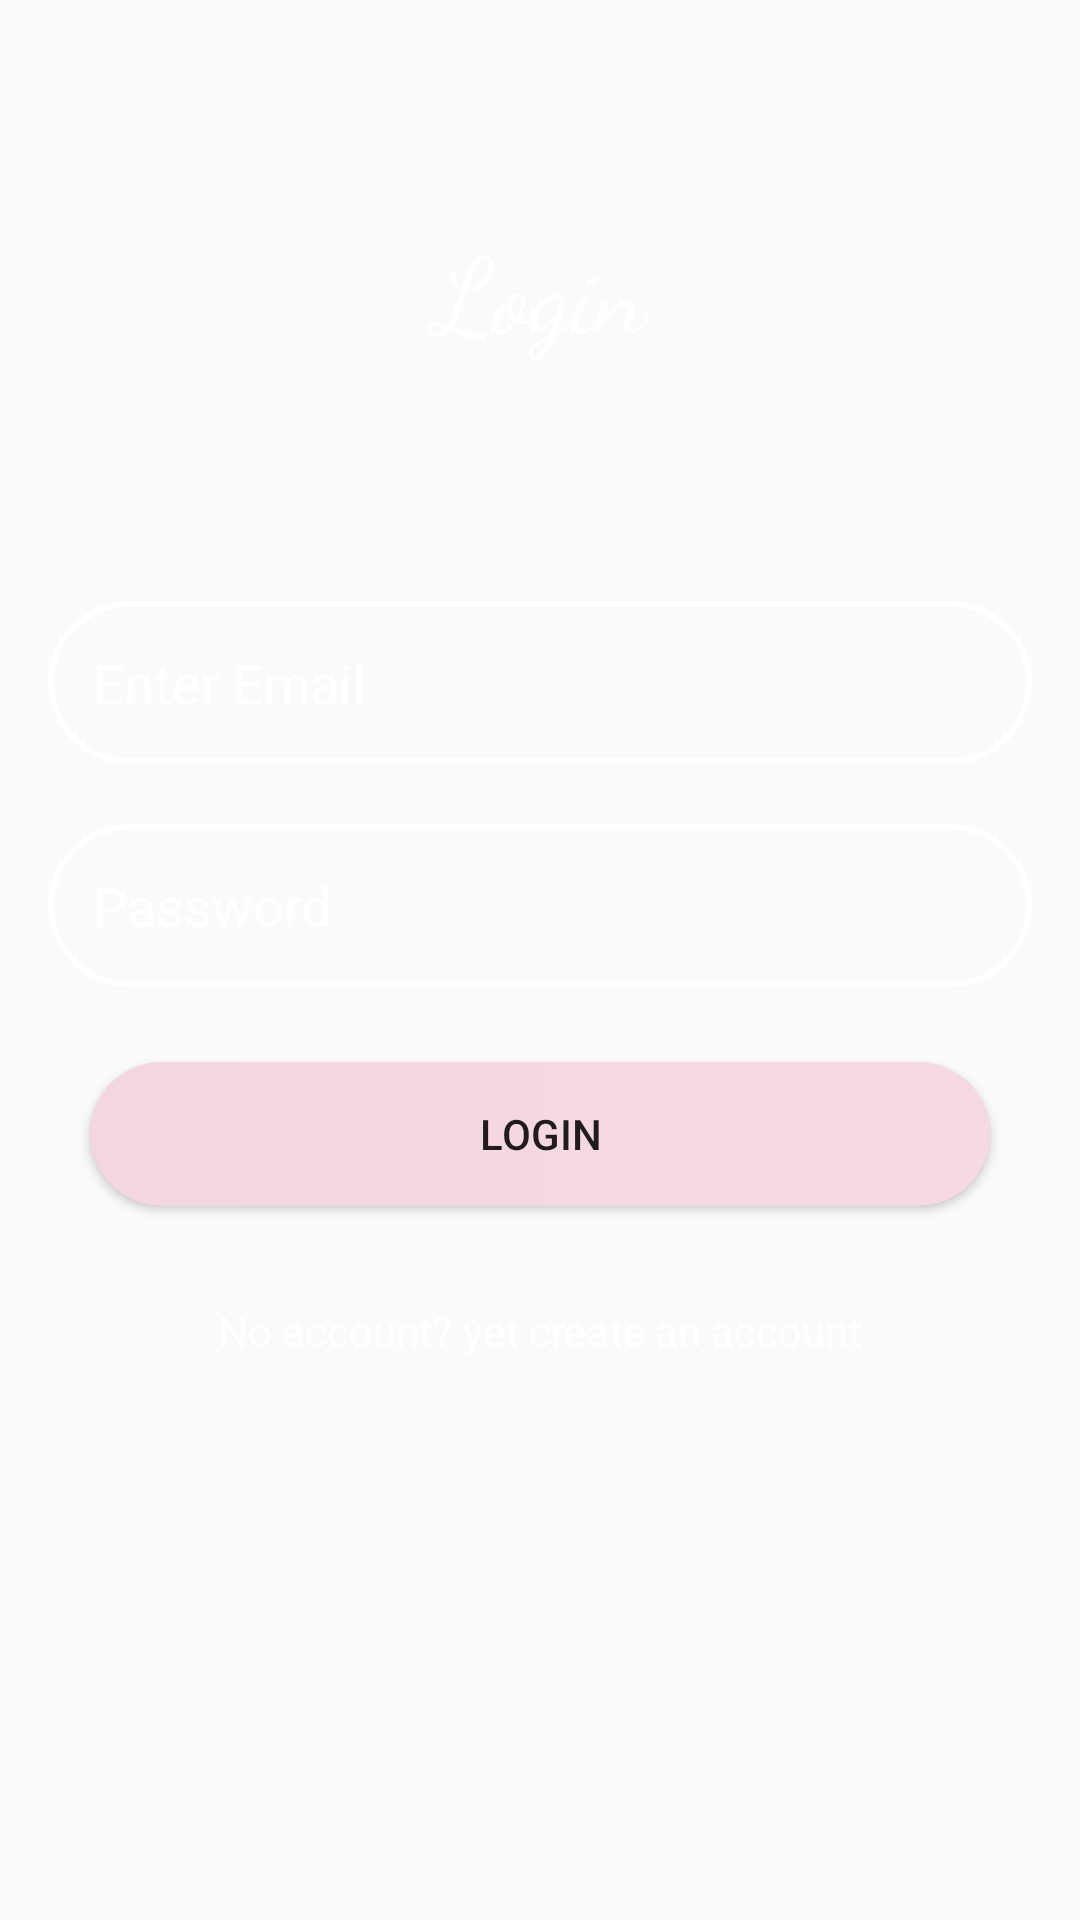

This screen was rendered from an Android layout file. Write that file and the resources it references.
<!-- AndroidManifest.xml: application theme Theme.ObjectDetector -->
<!-- res/layout/fragment_login.xml -->
<?xml version="1.0" encoding="utf-8"?>
<androidx.constraintlayout.widget.ConstraintLayout xmlns:android="http://schemas.android.com/apk/res/android"
    xmlns:app="http://schemas.android.com/apk/res-auto"
    xmlns:tools="http://schemas.android.com/tools"
    android:id="@+id/frameLayout"
    android:layout_width="match_parent"
    android:layout_height="match_parent"
    android:background="@drawable/back"
    tools:context=".LoginFragment" >

    <TextView
        android:id="@+id/textView"
        android:layout_width="0dp"
        android:layout_height="wrap_content"
        android:layout_marginStart="16dp"
        android:layout_marginTop="72dp"
        android:layout_marginEnd="16dp"
        android:fontFamily="cursive"
        android:text="Login"
        android:textAlignment="center"
        android:textColor="@color/white"
        android:textSize="35sp"
        app:layout_constraintEnd_toEndOf="parent"
        app:layout_constraintHorizontal_bias="0.0"
        app:layout_constraintStart_toStartOf="parent"
        app:layout_constraintTop_toTopOf="parent" />

    <EditText
        android:id="@+id/editEmail"
        android:layout_width="0dp"
        android:layout_height="wrap_content"
        android:layout_marginStart="16dp"
        android:layout_marginTop="80dp"
        android:layout_marginEnd="16dp"
        android:background="@drawable/input_bg"
        android:ems="10"
        android:hint="Enter Email"
        android:inputType="textEmailAddress"
        android:padding="15dp"
        android:textColor="#FFFFFF"
        android:textColorHint="#FFFFFF"
        app:layout_constraintEnd_toEndOf="parent"
        app:layout_constraintStart_toStartOf="parent"
        app:layout_constraintTop_toBottomOf="@+id/textView" />

    <EditText
        android:id="@+id/editPass"
        android:layout_width="0dp"
        android:layout_height="wrap_content"
        android:layout_marginStart="16dp"
        android:layout_marginTop="20dp"
        android:layout_marginEnd="16dp"
        android:background="@drawable/input_bg"
        android:ems="10"
        android:hint="Password"
        android:inputType="textPassword"
        android:padding="15dp"
        android:textColor="#FFFFFF"
        android:textColorHint="#FFFFFF"
        app:layout_constraintEnd_toEndOf="parent"
        app:layout_constraintHorizontal_bias="0.0"
        app:layout_constraintStart_toStartOf="parent"
        app:layout_constraintTop_toBottomOf="@+id/editEmail" />

    <Button
        android:id="@+id/fabLogin"
        android:layout_width="0dp"
        android:layout_height="wrap_content"
        android:layout_marginStart="30dp"
        android:layout_marginTop="25dp"
        android:layout_marginEnd="30dp"
        android:background="@drawable/btn_bg"
        android:text="login"
        app:layout_constraintEnd_toEndOf="parent"
        app:layout_constraintStart_toStartOf="parent"
        app:layout_constraintTop_toBottomOf="@+id/editPass" />

    <TextView
        android:id="@+id/textCreateAccount"
        android:layout_width="0dp"
        android:layout_height="wrap_content"
        android:layout_marginStart="16dp"
        android:layout_marginTop="28dp"
        android:layout_marginEnd="16dp"
        android:padding="4dp"
        android:text="No account? yet create an account"
        android:textAlignment="center"
        android:textColor="#FFFFFF"
        app:layout_constraintEnd_toEndOf="parent"
        app:layout_constraintHorizontal_bias="0.0"
        app:layout_constraintStart_toStartOf="parent"
        app:layout_constraintTop_toBottomOf="@+id/fabLogin" />

    <ProgressBar
        android:id="@+id/pLogin"
        style="?android:attr/progressBarStyle"
        android:layout_width="wrap_content"
        android:layout_height="wrap_content"
        android:layout_marginStart="30dp"
        android:layout_marginTop="32dp"
        android:layout_marginEnd="30dp"
        android:visibility="gone"
        app:layout_constraintEnd_toEndOf="parent"
        app:layout_constraintStart_toStartOf="parent"
        app:layout_constraintTop_toBottomOf="@+id/textCreateAccount" />

</androidx.constraintlayout.widget.ConstraintLayout>
<!-- resources referenced by this layout -->
<resources>
  <!-- drawable btn_bg (drawable) -->
  <?xml version="1.0" encoding="utf-8"?>
  <shape xmlns:android="http://schemas.android.com/apk/res/android">
      <gradient
          android:startColor="#F4D6E0"
          android:endColor="#F6D9E3">
  
      </gradient>
  
      <corners
          android:radius="30dp">
  
      </corners>
  </shape>
  <!-- drawable input_bg (drawable) -->
  <?xml version="1.0" encoding="utf-8"?>
  <shape xmlns:android="http://schemas.android.com/apk/res/android">
      <stroke android:color="@color/white"
          android:width="2dp"/>
      <corners android:radius="30dp"/>
  
  
  </shape>
  <style name="Theme.ObjectDetector" parent="Theme.MaterialComponents.DayNight.NoActionBar.Bridge">
          
          <item name="colorPrimary">@color/purple_500</item>
          <item name="colorPrimaryVariant">@color/purple_700</item>
          <item name="colorOnPrimary">@color/white</item>
          
          <item name="colorSecondary">@color/teal_200</item>
          <item name="colorSecondaryVariant">@color/teal_700</item>
          <item name="colorOnSecondary">@color/black</item>
          
          <item name="android:statusBarColor" tools:targetApi="l">?attr/colorPrimaryVariant</item>
          
      </style>
  <!-- not gathered from this repository: default colours our renderer supplied (Android Studio template values) -->
  <color name="purple_500">#FF6200EE</color>
  <color name="purple_700">#FF3700B3</color>
  <color name="teal_200">#FF03DAC5</color>
  <color name="teal_700">#FF018786</color>
  <color name="black">#FF000000</color>
  <color name="white">#FFFFFFFF</color>
</resources>
